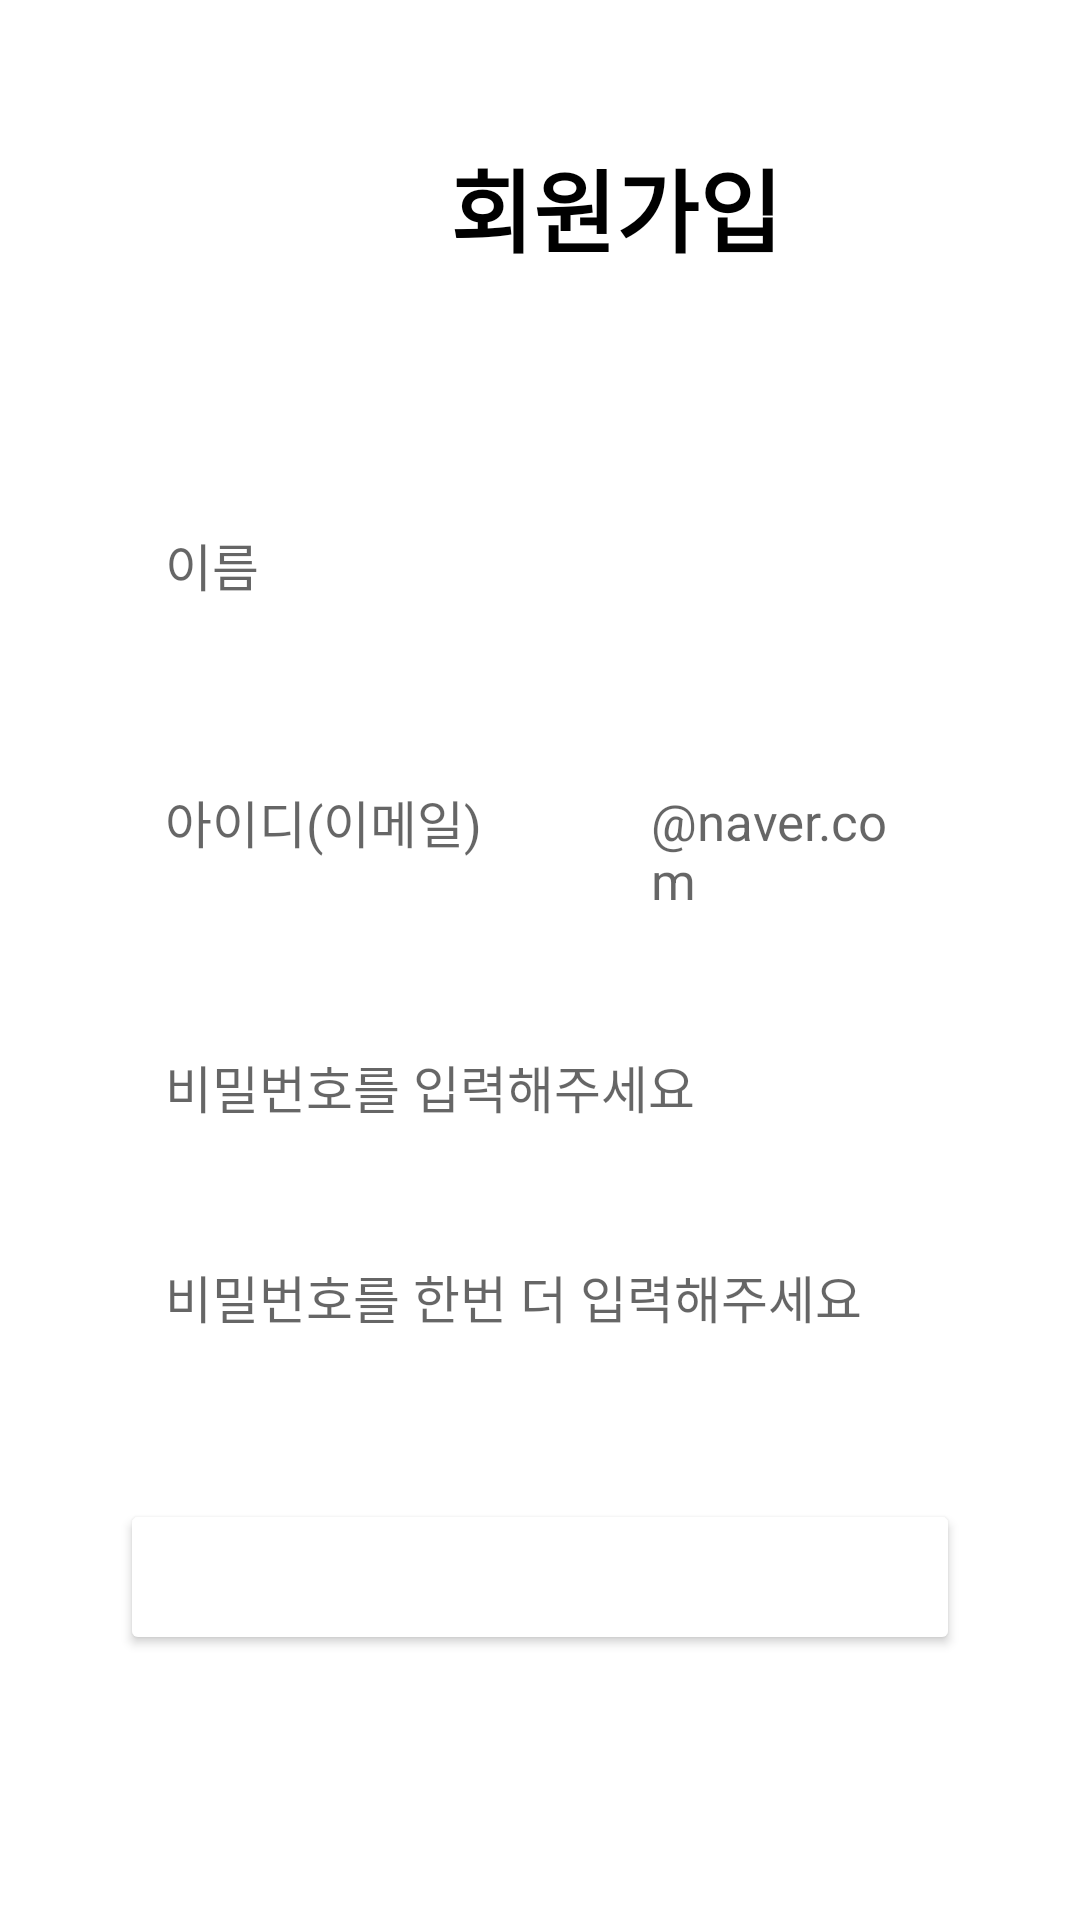

Write the Android layout XML for this screen, with the resource values it uses.
<!-- AndroidManifest.xml: application theme Theme.LogIn_With_The_Server -->
<!-- res/layout/activity_sign_up.xml -->
<?xml version="1.0" encoding="utf-8"?>
<androidx.constraintlayout.widget.ConstraintLayout xmlns:android="http://schemas.android.com/apk/res/android"
    xmlns:app="http://schemas.android.com/apk/res-auto"
    xmlns:tools="http://schemas.android.com/tools"
    android:layout_width="match_parent"
    android:layout_height="match_parent"
    android:orientation="vertical"
    tools:context=".SignUpActivity">


    <FrameLayout
        android:id="@+id/TopView"
        android:layout_width="match_parent"
        android:layout_height="wrap_content"
        app:layout_constraintEnd_toEndOf="parent"
        app:layout_constraintLeft_toLeftOf="parent"
        app:layout_constraintTop_toTopOf="parent">

        <ImageView
            android:id="@+id/backButton"
            android:layout_width="wrap_content"
            android:layout_height="wrap_content"
            android:layout_marginLeft="40dp"
            android:layout_marginTop="55dp"
            android:src="@drawable/ic_arrow_back"
            app:layout_constraintLeft_toLeftOf="parent"
            app:layout_constraintTop_toTopOf="parent" />

        <TextView
            android:id="@+id/SignUpTitle"
            android:layout_width="wrap_content"
            android:layout_height="wrap_content"
            android:layout_marginLeft="150dp"
            android:layout_marginTop="47dp"
            android:gravity="center"
            android:text="회원가입"
            android:textColor="@color/black"
            android:textSize="30sp"
            android:textStyle="bold"
            app:layout_constraintEnd_toEndOf="parent"
            app:layout_constraintLeft_toLeftOf="parent"
            app:layout_constraintTop_toTopOf="parent" />
    </FrameLayout>

    <EditText
        android:id="@+id/name"
        android:layout_width="match_parent"
        android:layout_height="wrap_content"
        android:layout_marginLeft="40dp"
        android:layout_marginTop="70dp"
        android:layout_marginRight="40dp"
        android:background="@drawable/blue_background"
        android:hint="이름"
        android:padding="15dp"
        android:textSize="17sp"
        app:layout_constraintTop_toBottomOf="@id/TopView" />

    <LinearLayout
        android:layout_width="match_parent"
        android:layout_height="wrap_content"
        android:paddingLeft="40dp"
        android:paddingRight="40dp"
        android:id="@+id/linear"
        app:layout_constraintTop_toBottomOf="@id/name">

        <EditText
            android:id="@+id/email"
            android:layout_width="0dp"
            android:layout_height="wrap_content"
            android:layout_marginTop="12dp"
            android:layout_weight="8"
            android:background="@drawable/blue_background"
            android:hint="아이디(이메일)"
            android:padding="15dp"
            android:textSize="17sp"
            app:layout_constraintLeft_toLeftOf="@+id/name"
            app:layout_constraintTop_toBottomOf="@+id/name" />

        <View
            android:layout_width="0dp"
            android:layout_height="0dp"
            android:layout_weight="0.3" />

        <EditText
            android:id="@+id/email2"
            android:layout_width="0dp"
            android:layout_height="wrap_content"
            android:layout_marginTop="12dp"
            android:layout_weight="6"
            android:background="@drawable/blue_background"
            android:hint=" @naver.com"
            android:padding="15dp"
            android:textSize="17sp"
            app:layout_constraintRight_toRightOf="@id/name"
            app:layout_constraintTop_toBottomOf="@+id/name" />
    </LinearLayout>

    <EditText
        android:id="@+id/password"
        android:layout_width="match_parent"
        android:layout_height="wrap_content"
        android:layout_marginLeft="40dp"
        android:layout_marginTop="15dp"
        android:layout_marginRight="40dp"
        android:background="@drawable/blue_background"
        android:hint="비밀번호를 입력해주세요"
        android:padding="15dp"
        android:textSize="17sp"
        app:layout_constraintTop_toBottomOf="@+id/linear" />

    <EditText
        android:id="@+id/passwordCheck"
        android:layout_width="match_parent"
        android:layout_height="wrap_content"
        android:layout_marginLeft="40dp"
        android:layout_marginTop="15dp"
        android:layout_marginRight="40dp"
        android:background="@drawable/blue_background"
        android:hint="비밀번호를 한번 더 입력해주세요"
        android:padding="15dp"
        android:textSize="17sp"
        app:layout_constraintTop_toBottomOf="@+id/password" />

    <Button
        android:layout_width="match_parent"
        android:layout_height="wrap_content"
        android:layout_marginLeft="40dp"
        android:layout_marginTop="40dp"
        android:layout_marginRight="40dp"
        android:backgroundTint="@drawable/black_background"
        android:padding="15dp"
        android:text="다음"
        android:textColor="@color/white"
        android:textSize="15sp"
        app:layout_constraintTop_toBottomOf="@+id/passwordCheck" />


</androidx.constraintlayout.widget.ConstraintLayout>
<!-- resources referenced by this layout -->
<resources>
  <!-- drawable black_background (drawable) -->
  <?xml version="1.0" encoding="utf-8"?>
  <shape xmlns:android="http://schemas.android.com/apk/res/android"
      android:shape="rectangle">
  
      <corners android:radius="25dp"/>
      <solid android:color="@color/black"/>
  
  </shape>
  <style name="Theme.LogIn_With_The_Server" parent="Theme.MaterialComponents.DayNight.DarkActionBar">
          
          <item name="colorPrimary">@color/purple_500</item>
          <item name="colorPrimaryVariant">@color/purple_700</item>
          <item name="colorOnPrimary">@color/white</item>
          
          <item name="colorSecondary">@color/teal_200</item>
          <item name="colorSecondaryVariant">@color/teal_700</item>
          <item name="colorOnSecondary">@color/black</item>
          
          <item name="android:statusBarColor">?attr/colorPrimaryVariant</item>
          
      </style>
  <!-- not gathered from this repository: default colours our renderer supplied (Android Studio template values) -->
  <color name="purple_500">#FF6200EE</color>
  <color name="purple_700">#FF3700B3</color>
  <color name="teal_200">#FF03DAC5</color>
  <color name="teal_700">#FF018786</color>
  <color name="black">#FF000000</color>
  <color name="white">#FFFFFFFF</color>
</resources>
